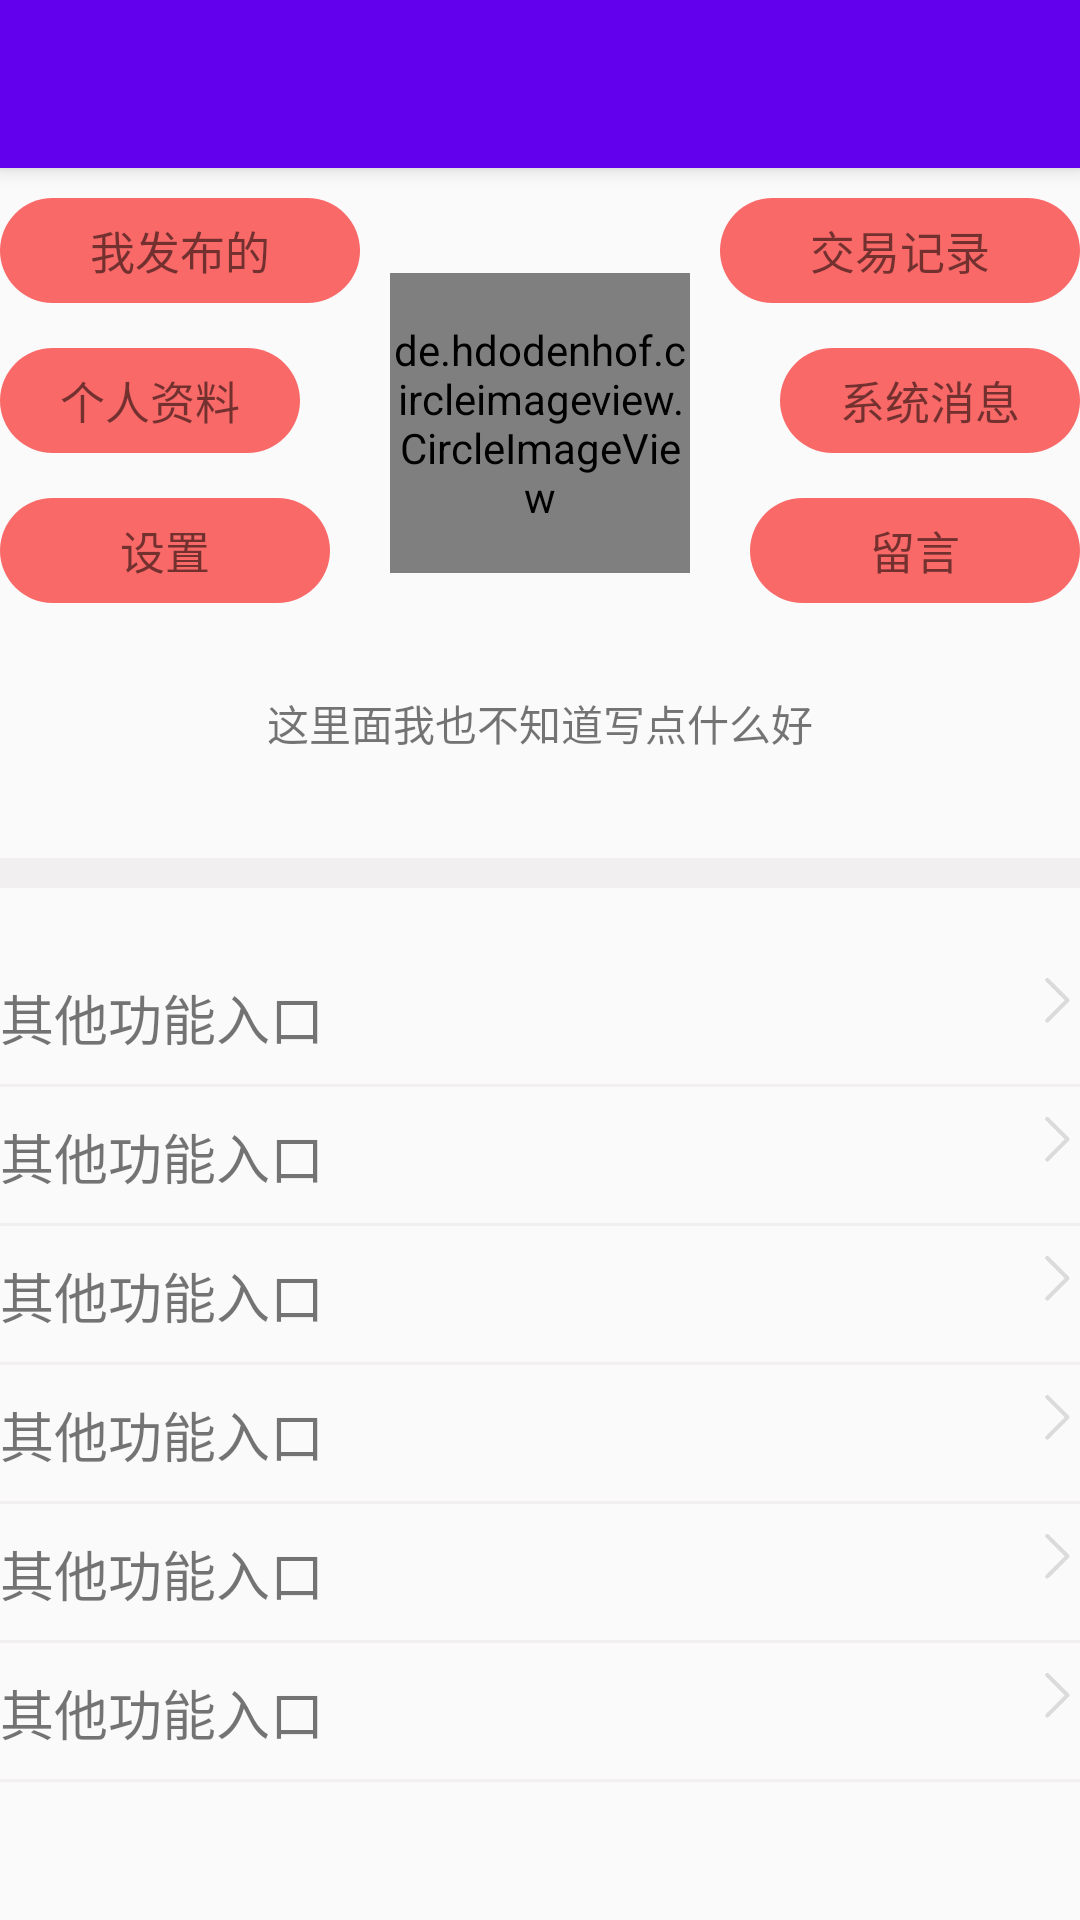

Write the Android layout XML for this screen, with the resource values it uses.
<!-- AndroidManifest.xml: application theme AppTheme -->
<!-- res/layout/fragment_personal_center.xml -->
<?xml version="1.0" encoding="utf-8"?>
<android.support.design.widget.CoordinatorLayout
    xmlns:app="http://schemas.android.com/apk/res-auto"
    xmlns:android="http://schemas.android.com/apk/res/android"
    android:layout_width="match_parent"
    android:layout_height="match_parent">

   <android.support.design.widget.AppBarLayout
       android:layout_width="match_parent"
       android:layout_height="wrap_content">
      <android.support.v7.widget.Toolbar
          android:layout_width="match_parent"
          android:layout_height="?android:attr/actionBarSize"
          android:background="?android:attr/colorPrimary">

      </android.support.v7.widget.Toolbar>
   </android.support.design.widget.AppBarLayout>

    <android.support.v4.widget.NestedScrollView
        android:layout_width="match_parent"
        android:layout_height="wrap_content"
        app:layout_behavior="@string/appbar_scrolling_view_behavior">
        <LinearLayout
            android:layout_width="match_parent"
            android:layout_height="wrap_content"
            android:orientation="vertical">

            <include layout="@layout/item_top_fragment_personal_center" />

            <RelativeLayout
                android:layout_width="match_parent"
                android:layout_height="50dp">

                <TextView
                    android:layout_width="wrap_content"
                    android:layout_height="wrap_content"
                    android:layout_centerInParent="true"
                    android:text="这里面我也不知道写点什么好" />

            </RelativeLayout>

            <View
                android:layout_width="match_parent"
                android:layout_height="10dp"
                android:layout_marginTop="20dp"
                android:layout_marginBottom="20dp"
                style="@style/Cutting_line"/>

            <RelativeLayout
                android:layout_width="match_parent"
                android:layout_height="wrap_content">

                <TextView
                    style="@style/fragment_personal_center_text"
                    android:layout_width="wrap_content"
                    android:layout_height="wrap_content"
                    android:layout_alignParentLeft="true"
                    android:text="其他功能入口" />

                <ImageView
                    style="@style/fragment_personal_center_text"
                    android:layout_width="15dp"
                    android:layout_height="15dp"
                    android:layout_alignParentRight="true"
                    android:src="@drawable/left_nav" />

                <View
                    style="@style/Cutting_line"
                    android:layout_width="match_parent"
                    android:layout_height="1dp"
                    android:layout_alignParentBottom="true" />


            </RelativeLayout>

            <RelativeLayout
                android:layout_width="match_parent"
                android:layout_height="wrap_content">

                <TextView
                    style="@style/fragment_personal_center_text"
                    android:layout_width="wrap_content"
                    android:layout_height="wrap_content"
                    android:layout_alignParentLeft="true"
                    android:text="其他功能入口" />

                <ImageView
                    style="@style/fragment_personal_center_text"
                    android:layout_width="15dp"
                    android:layout_height="15dp"
                    android:layout_alignParentRight="true"
                    android:src="@drawable/left_nav" />

                <View
                    style="@style/Cutting_line"
                    android:layout_width="match_parent"
                    android:layout_height="1dp"
                    android:layout_alignParentBottom="true" />


            </RelativeLayout>

            <RelativeLayout
                android:layout_width="match_parent"
                android:layout_height="wrap_content">

                <TextView
                    style="@style/fragment_personal_center_text"
                    android:layout_width="wrap_content"
                    android:layout_height="wrap_content"
                    android:layout_alignParentLeft="true"
                    android:text="其他功能入口" />

                <ImageView
                    style="@style/fragment_personal_center_text"
                    android:layout_width="15dp"
                    android:layout_height="15dp"
                    android:layout_alignParentRight="true"
                    android:src="@drawable/left_nav" />

                <View
                    style="@style/Cutting_line"
                    android:layout_width="match_parent"
                    android:layout_height="1dp"
                    android:layout_alignParentBottom="true" />


            </RelativeLayout>

            <RelativeLayout
                android:layout_width="match_parent"
                android:layout_height="wrap_content">

                <TextView
                    style="@style/fragment_personal_center_text"
                    android:layout_width="wrap_content"
                    android:layout_height="wrap_content"
                    android:layout_alignParentLeft="true"
                    android:text="其他功能入口" />

                <ImageView
                    style="@style/fragment_personal_center_text"
                    android:layout_width="15dp"
                    android:layout_height="15dp"
                    android:layout_alignParentRight="true"
                    android:src="@drawable/left_nav" />

                <View
                    style="@style/Cutting_line"
                    android:layout_width="match_parent"
                    android:layout_height="1dp"
                    android:layout_alignParentBottom="true" />


            </RelativeLayout>

            <RelativeLayout
                android:layout_width="match_parent"
                android:layout_height="wrap_content">

                <TextView
                    style="@style/fragment_personal_center_text"
                    android:layout_width="wrap_content"
                    android:layout_height="wrap_content"
                    android:layout_alignParentLeft="true"
                    android:text="其他功能入口" />

                <ImageView
                    style="@style/fragment_personal_center_text"
                    android:layout_width="15dp"
                    android:layout_height="15dp"
                    android:layout_alignParentRight="true"
                    android:src="@drawable/left_nav" />

                <View
                    style="@style/Cutting_line"
                    android:layout_width="match_parent"
                    android:layout_height="1dp"
                    android:layout_alignParentBottom="true" />


            </RelativeLayout>

            <RelativeLayout
                android:layout_width="match_parent"
                android:layout_height="wrap_content">

                <TextView
                    style="@style/fragment_personal_center_text"
                    android:layout_width="wrap_content"
                    android:layout_height="wrap_content"
                    android:layout_alignParentLeft="true"
                    android:text="其他功能入口" />

                <ImageView
                    style="@style/fragment_personal_center_text"
                    android:layout_width="15dp"
                    android:layout_height="15dp"
                    android:layout_alignParentRight="true"
                    android:src="@drawable/left_nav" />

                <View
                    style="@style/Cutting_line"
                    android:layout_width="match_parent"
                    android:layout_height="1dp"
                    android:layout_alignParentBottom="true" />


            </RelativeLayout>
        </LinearLayout>

    </android.support.v4.widget.NestedScrollView>




</android.support.design.widget.CoordinatorLayout>
<!-- res/layout/item_top_fragment_personal_center.xml (included above) -->
<?xml version="1.0" encoding="utf-8"?>
<LinearLayout xmlns:android="http://schemas.android.com/apk/res/android"
    android:layout_width="match_parent"
    android:layout_height="wrap_content"
    android:layout_marginTop="10dp"
    android:orientation="horizontal">
    <LinearLayout
        android:layout_width="0dp"
        android:layout_height="wrap_content"
        android:layout_weight="1"
        android:orientation="vertical">

        <RelativeLayout
            android:layout_width="120dp"
            style="@style/fragment_personal_center_top">
            <TextView
                android:layout_width="wrap_content"
                android:layout_height="wrap_content"
                android:layout_centerInParent="true"
                android:textSize="15sp"
                android:text="我发布的"/>
        </RelativeLayout>

        <RelativeLayout
            android:layout_width="100dp"
            style="@style/fragment_personal_center_top">
            <TextView
                android:layout_width="wrap_content"
                android:layout_height="wrap_content"
                android:layout_centerInParent="true"
                android:textSize="15sp"
                android:text="个人资料"/>
        </RelativeLayout>

        <RelativeLayout
            android:layout_width="110dp"
            style="@style/fragment_personal_center_top">
            <TextView
                android:layout_width="wrap_content"
                android:layout_height="wrap_content"
                android:layout_centerInParent="true"
                android:textSize="15sp"
                android:text="设置"/>
        </RelativeLayout>
    </LinearLayout>

    <LinearLayout
        android:layout_width="0dp"
        android:layout_height="match_parent"
        android:layout_weight="1"
        android:orientation="vertical">

        <RelativeLayout
            android:layout_width="match_parent"
            android:layout_height="match_parent">
            <de.hdodenhof.circleimageview.CircleImageView
                android:id="@+id/fragment_personal_center_headPortrait"
                android:layout_width="100dp"
                android:layout_height="100dp"
                android:src="@drawable/head_portrait"
                android:layout_centerInParent="true"/>

        </RelativeLayout>

    </LinearLayout>

    <LinearLayout
        android:layout_width="0dp"
        android:layout_height="wrap_content"
        android:layout_weight="1"
        android:orientation="vertical">
        <RelativeLayout
            android:layout_width="120dp"
            style="@style/fragment_personal_center_top"
            android:layout_gravity="right">
            <TextView
                android:layout_width="wrap_content"
                android:layout_height="wrap_content"
                android:layout_centerInParent="true"
                android:textSize="15sp"
                android:text="交易记录"/>
        </RelativeLayout>

        <RelativeLayout
            android:layout_width="100dp"
            style="@style/fragment_personal_center_top"
            android:layout_gravity="right">
            <TextView
                android:layout_width="wrap_content"
                android:layout_height="wrap_content"
                android:layout_centerInParent="true"
                android:textSize="15sp"
                android:text="系统消息"/>
        </RelativeLayout>

        <RelativeLayout
            android:layout_width="110dp"
            style="@style/fragment_personal_center_top"
            android:layout_gravity="right">
            <TextView
                android:layout_width="wrap_content"
                android:layout_height="wrap_content"
                android:layout_centerInParent="true"
                android:textSize="15sp"
                android:text="留言"/>
        </RelativeLayout>

    </LinearLayout>
</LinearLayout>
<!-- resources referenced by this layout -->
<resources>
  <!-- drawable head_portrait: png bitmap (drawable, 32653 bytes) -->
  <!-- drawable left_nav: png bitmap (drawable, 1611 bytes) -->
  <style name="Cutting_line">
          <item name="android:background">#f1efef</item>
      </style>
  <style name="fragment_personal_center_text">
          <item name="android:textSize">18sp</item>
          <item name="android:layout_marginTop">10dp</item>
          <item name="android:layout_marginBottom">10dp</item>
      </style>
  <style name="fragment_personal_center_top">
          <item name="android:background">@drawable/corner</item>
          <item name="android:layout_marginBottom">15dp</item>
          <item name="android:layout_height">35dp</item>
      </style>
  <style name="AppTheme" parent="Theme.AppCompat.Light.NoActionBar">
          
          <item name="colorPrimary">@color/colorPrimary</item>
          <item name="colorPrimaryDark">@color/colorPrimaryDark</item>
          <item name="colorAccent">@color/colorAccent</item>
      </style>
  <!-- drawable corner (drawable) -->
  <?xml version="1.0" encoding="utf-8"?>
  <shape xmlns:android="http://schemas.android.com/apk/res/android">
      <solid android:color="#f96968" />
      <corners android:topLeftRadius="150dp"
          android:topRightRadius="150dp"
          android:bottomRightRadius="150dp"
          android:bottomLeftRadius="150dp"/>
  </shape>
  <!-- not gathered from this repository: default colours our renderer supplied (Android Studio template values) -->
  <color name="colorPrimary">#FF6200EE</color>
  <color name="colorPrimaryDark">#FF3700B3</color>
  <color name="colorAccent">#FF03DAC5</color>
</resources>
